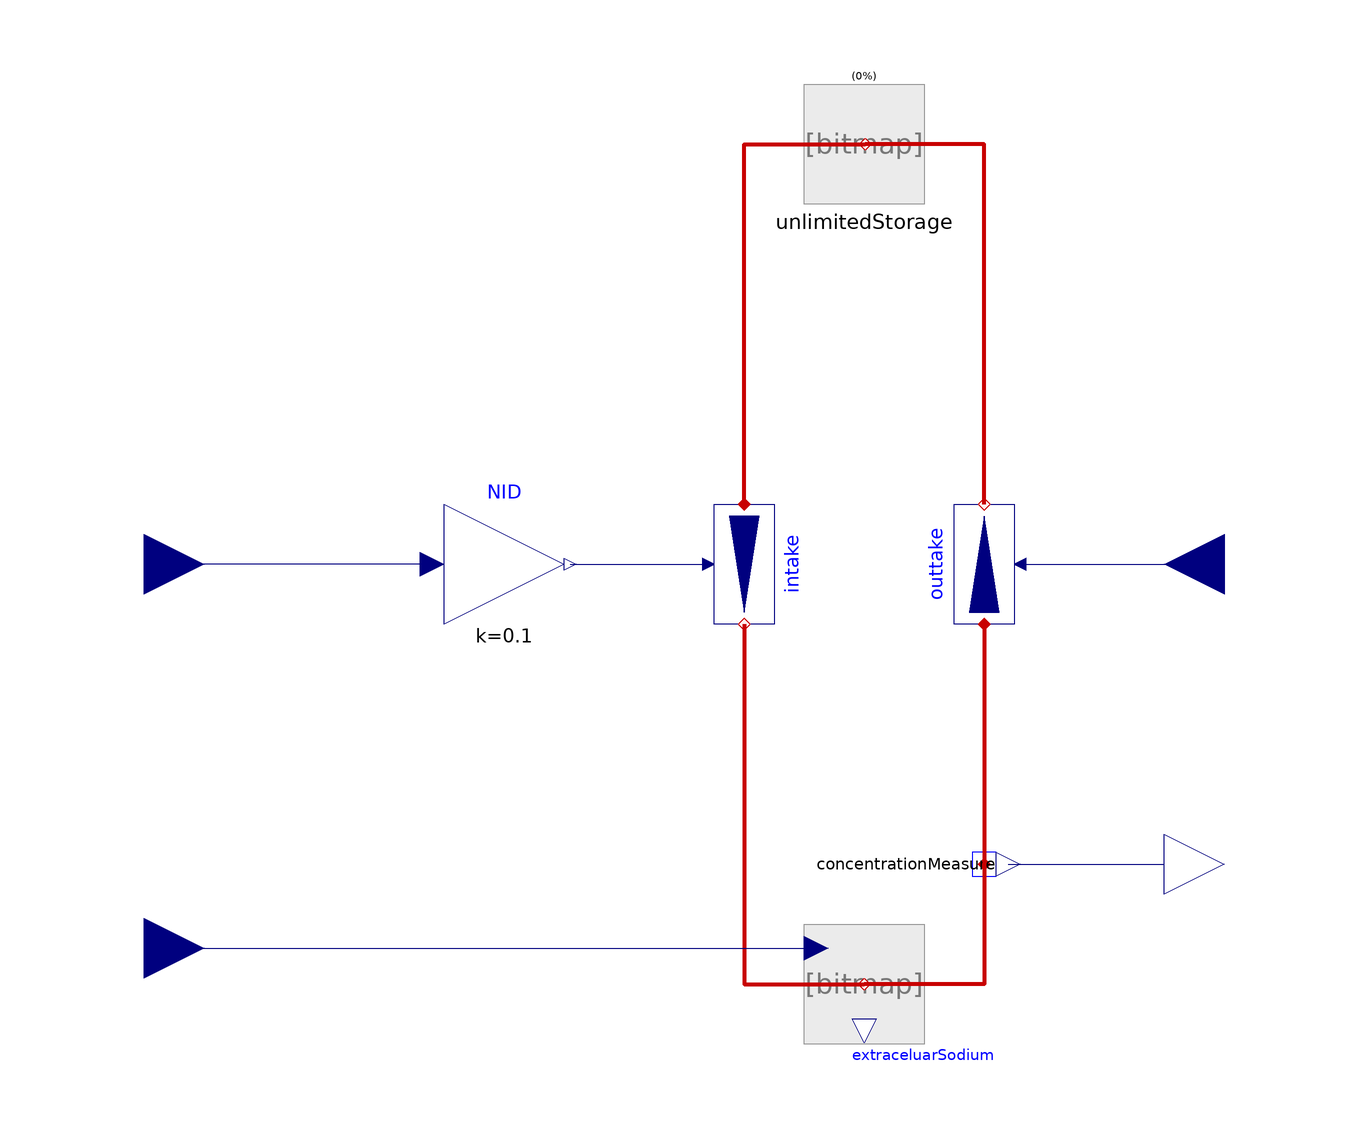

The component connection diagram of the Modelica model below, drawn from its own Placement and Line annotations.

model Ex_Natrium "Na - sodik, sodium"
      Physiolibraryold.ConcentrationFlow.ConcentrationCompartment extraceluarSodium(
          initialSoluteMass=2136)
        annotation (Placement(transformation(extent={{20,-80},{40,-60}})));
      Physiolibraryold.ConcentrationFlow.SoluteFlowPump outtake annotation (
          Placement(transformation(
            extent={{-10,10},{10,-10}},
            rotation=90,
            origin={50,0})));
      Physiolibraryold.ConcentrationFlow.SoluteFlowPump intake annotation (
          Placement(transformation(
            extent={{-10,10},{10,-10}},
            rotation=270,
            origin={10,0})));
      Physiolibraryold.ConcentrationFlow.UnlimitedStorage unlimitedStorage(
          concentration=0)
        annotation (Placement(transformation(extent={{20,60},{40,80}})));
      Modelica.Blocks.Math.Gain NID(k=0.1)
        annotation (Placement(transformation(extent={{-40,-10},{-20,10}})));
      Physiolibraryold.ConcentrationFlow.ConcentrationMeasure concentrationMeasure
        annotation (Placement(transformation(
            extent={{-10,-10},{10,10}},
            rotation=270,
            origin={50,-50})));
    Interfaces.RealInput STH
      annotation (Placement(transformation(extent={{-100,-10},{-80,10}})));
    Interfaces.RealInput VEC
      annotation (Placement(transformation(extent={{-100,-74},{-80,-54}})));
    Interfaces.RealInput NOD annotation (Placement(transformation(
          extent={{-10,-10},{10,10}},
          rotation=180,
          origin={90,0})));
    Interfaces.RealOutput CNA
      annotation (Placement(transformation(extent={{70,-60},{90,-40}})));
    equation
      connect(outtake.q_out, unlimitedStorage.q_out)        annotation (Line(
          points={{50,10},{50,70},{30.2,70}},
          color={200,0,0},
          thickness=1,
          smooth=Smooth.None));
      connect(intake.q_in, unlimitedStorage.q_out)          annotation (Line(
          points={{10,10},{10,70},{30.2,70}},
          color={200,0,0},
          thickness=1,
          smooth=Smooth.None));
      connect(intake.q_out, extraceluarSodium.q_out)
        annotation (Line(
          points={{10,-10},{10,-70},{30,-70}},
          color={200,0,0},
          thickness=1,
          smooth=Smooth.None));
      connect(NID.y, intake.soluteFlow)          annotation (Line(
          points={{-19,0},{-7.5,0},{-7.5,1.10218e-015},{4,1.10218e-015}},
          color={0,0,127},
          smooth=Smooth.None));
      connect(outtake.q_in, concentrationMeasure.q_in) annotation (Line(
          points={{50,-10},{50,-50}},
          color={200,0,0},
          thickness=1,
          smooth=Smooth.None));
      connect(concentrationMeasure.q_in, extraceluarSodium.q_out) annotation (
          Line(
          points={{50,-50},{50,-70},{30,-70}},
          color={200,0,0},
          thickness=1,
          smooth=Smooth.None));
    connect(NID.u, STH) annotation (Line(
        points={{-42,0},{-90,0}},
        color={0,0,127},
        smooth=Smooth.None));
    connect(VEC, extraceluarSodium.SolventVolume) annotation (Line(
        points={{-90,-64},{22,-64}},
        color={0,0,127},
        smooth=Smooth.None));
    connect(outtake.soluteFlow, NOD) annotation (Line(
        points={{56,-3.67394e-016},{69,-3.67394e-016},{69,0},{90,0}},
        color={0,0,127},
        smooth=Smooth.None));
    connect(concentrationMeasure.actualConc, CNA) annotation (Line(
        points={{54,-50},{80,-50}},
        color={0,0,127},
        smooth=Smooth.None));
      annotation (Diagram(graphics), Icon(graphics={Bitmap(extent={{-100,100},{
                  100,-100}}, fileName=
                  "modelica://icons/Na.jpg")}),
        experiment(StopTime=86400),
        __Dymola_experimentSetupOutput);
    end Ex_Natrium;